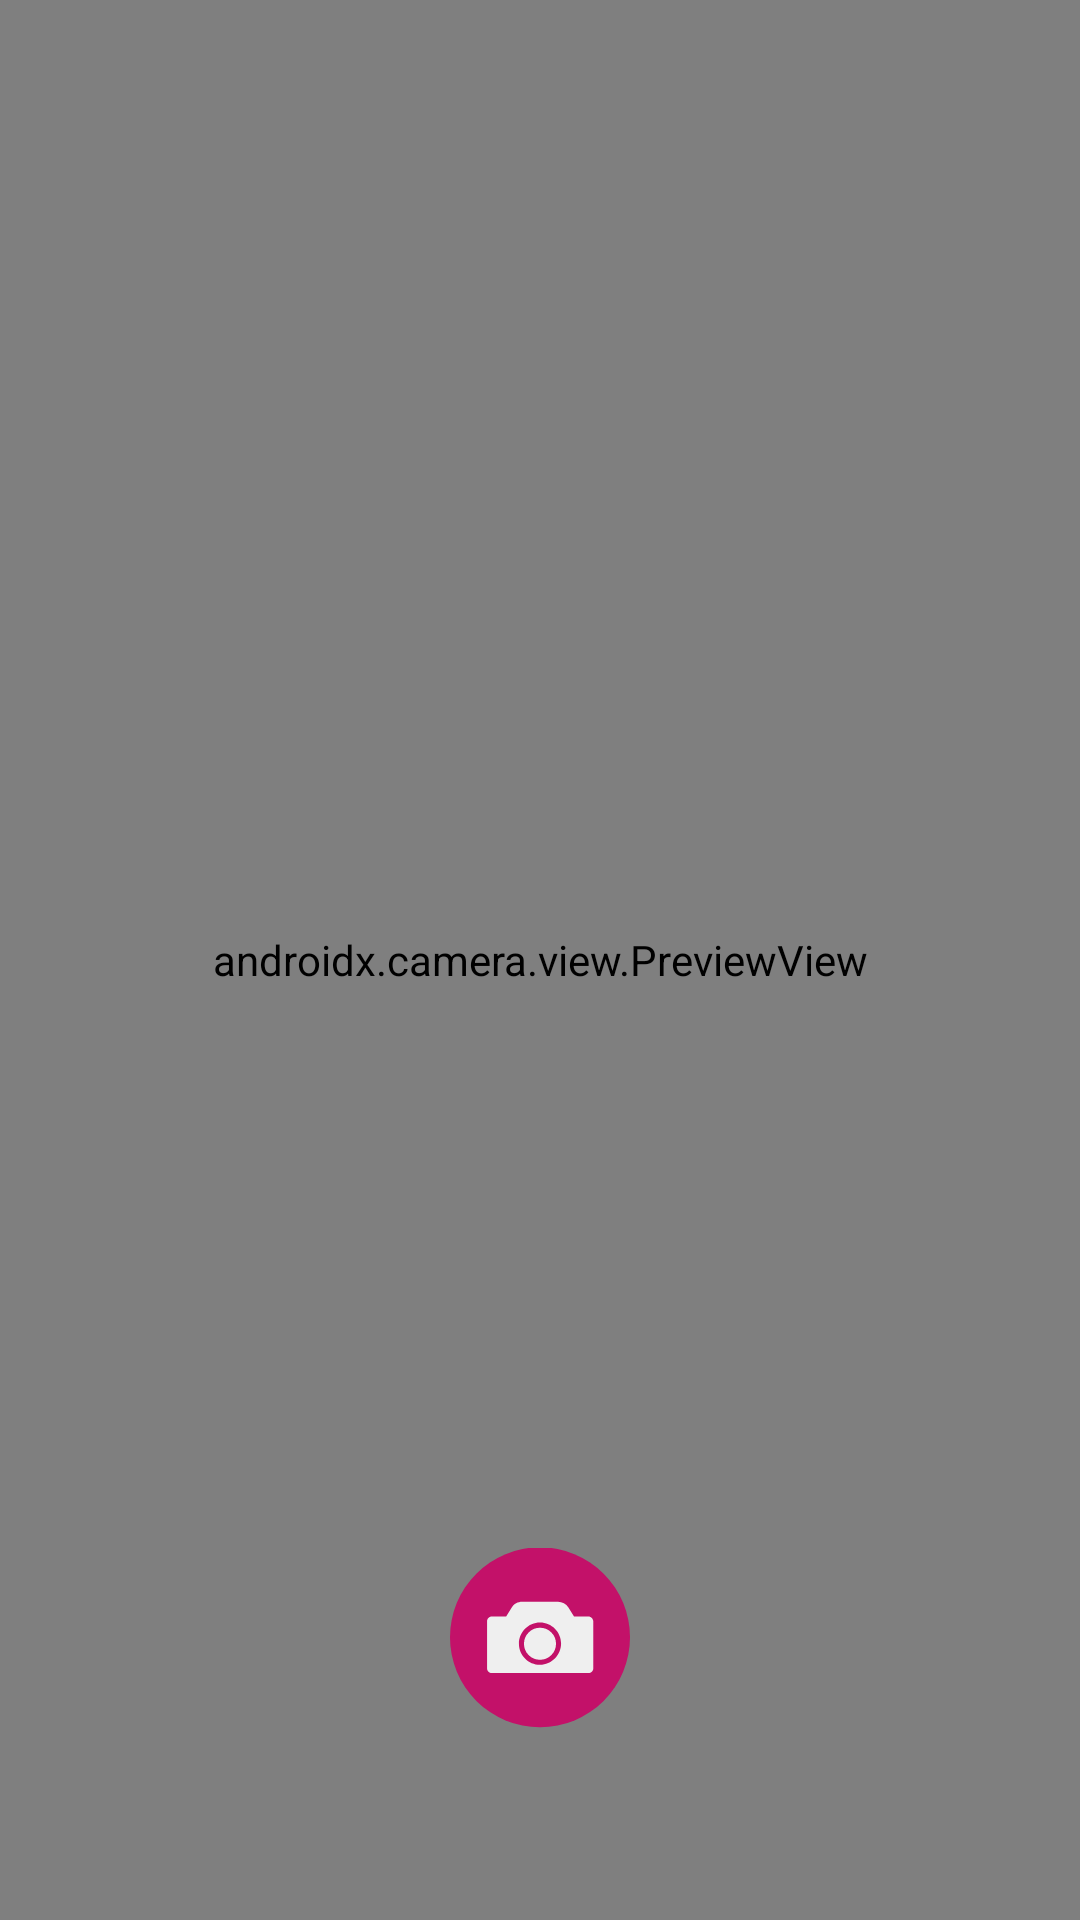

Reconstruct the res/layout file that produces this screen, plus the resources it refers to.
<!-- AndroidManifest.xml: application theme Theme.SkinHealthyAI -->
<!-- res/layout/activity_camera.xml -->
<?xml version="1.0" encoding="utf-8"?>
<androidx.constraintlayout.widget.ConstraintLayout
    xmlns:android="http://schemas.android.com/apk/res/android"
    xmlns:tools="http://schemas.android.com/tools"
    xmlns:app="http://schemas.android.com/apk/res-auto"
    android:layout_width="match_parent"
    android:layout_height="match_parent"
    tools:context=".ui.camera.CameraActivity">

    <androidx.camera.view.PreviewView
        android:id="@+id/viewFinder"
        android:layout_width="match_parent"
        android:layout_height="match_parent" />

    <ImageView
        android:id="@+id/captureImage"
        android:layout_width="60dp"
        android:layout_height="60dp"
        android:layout_marginBottom="64dp"
        app:layout_constraintBottom_toBottomOf="parent"
        app:layout_constraintEnd_toEndOf="parent"
        app:layout_constraintStart_toStartOf="parent"
        app:srcCompat="@drawable/ic_capture" />

    <ImageView
        android:id="@+id/switchCamera"
        android:layout_width="40dp"
        android:layout_height="40dp"
        android:layout_marginTop="16dp"
        android:layout_marginEnd="16dp"
        app:layout_constraintEnd_toEndOf="@+id/viewFinder"
        app:layout_constraintTop_toTopOf="parent"
        app:srcCompat="@drawable/ic_switch_camera" />

</androidx.constraintlayout.widget.ConstraintLayout>
<!-- resources referenced by this layout -->
<resources>
  <!-- drawable ic_capture (drawable) -->
  <vector android:height="200dp" android:viewportHeight="100"
      android:viewportWidth="100" android:width="200dp" xmlns:android="http://schemas.android.com/apk/res/android">
      <path android:fillColor="@color/burnt_pink" android:pathData="M50,49.6m-50,0a50,50 0,1 1,100 0a50,50 0,1 1,-100 0"/>
      <path android:fillColor="#EFEFEF" android:pathData="M76.9,38h-8l-3.1,-5c-1.3,-2 -3.5,-3.2 -5.8,-3.2H40.1c-2.4,0 -4.6,1.2 -5.8,3.2l-3.1,5h-8c-1.4,0 -2.6,1.2 -2.6,2.6v26.3c0,1.4 1.2,2.6 2.6,2.6h53.8c1.4,0 2.6,-1.2 2.6,-2.6V40.6C79.5,39.2 78.3,38 76.9,38zM50,64.9c-6.5,0 -11.7,-5.3 -11.7,-11.7S43.5,41.4 50,41.4c6.5,0 11.7,5.3 11.7,11.7S56.5,64.9 50,64.9z"/>
      <path android:fillColor="#EFEFEF" android:pathData="M50,53.2m-8.9,0a8.9,8.9 0,1 1,17.8 0a8.9,8.9 0,1 1,-17.8 0"/>
  </vector>
  <style name="Theme.SkinHealthyAI" parent="Theme.Material3.DayNight.NoActionBar">
          <item name="android:windowBackground">@color/white</item>
          <item name="android:windowIsTranslucent">true</item>
          <item name="colorPrimary">@color/burnt_pink</item>
          <item name="android:windowTranslucentNavigation">true</item>
          <item name="android:statusBarColor">@android:color/transparent</item>
          <item name="android:windowActivityTransitions">true</item>
      </style>
  <color name="burnt_pink">#C31169</color>
  <color name="white">#FFFFFFFF</color>
</resources>
